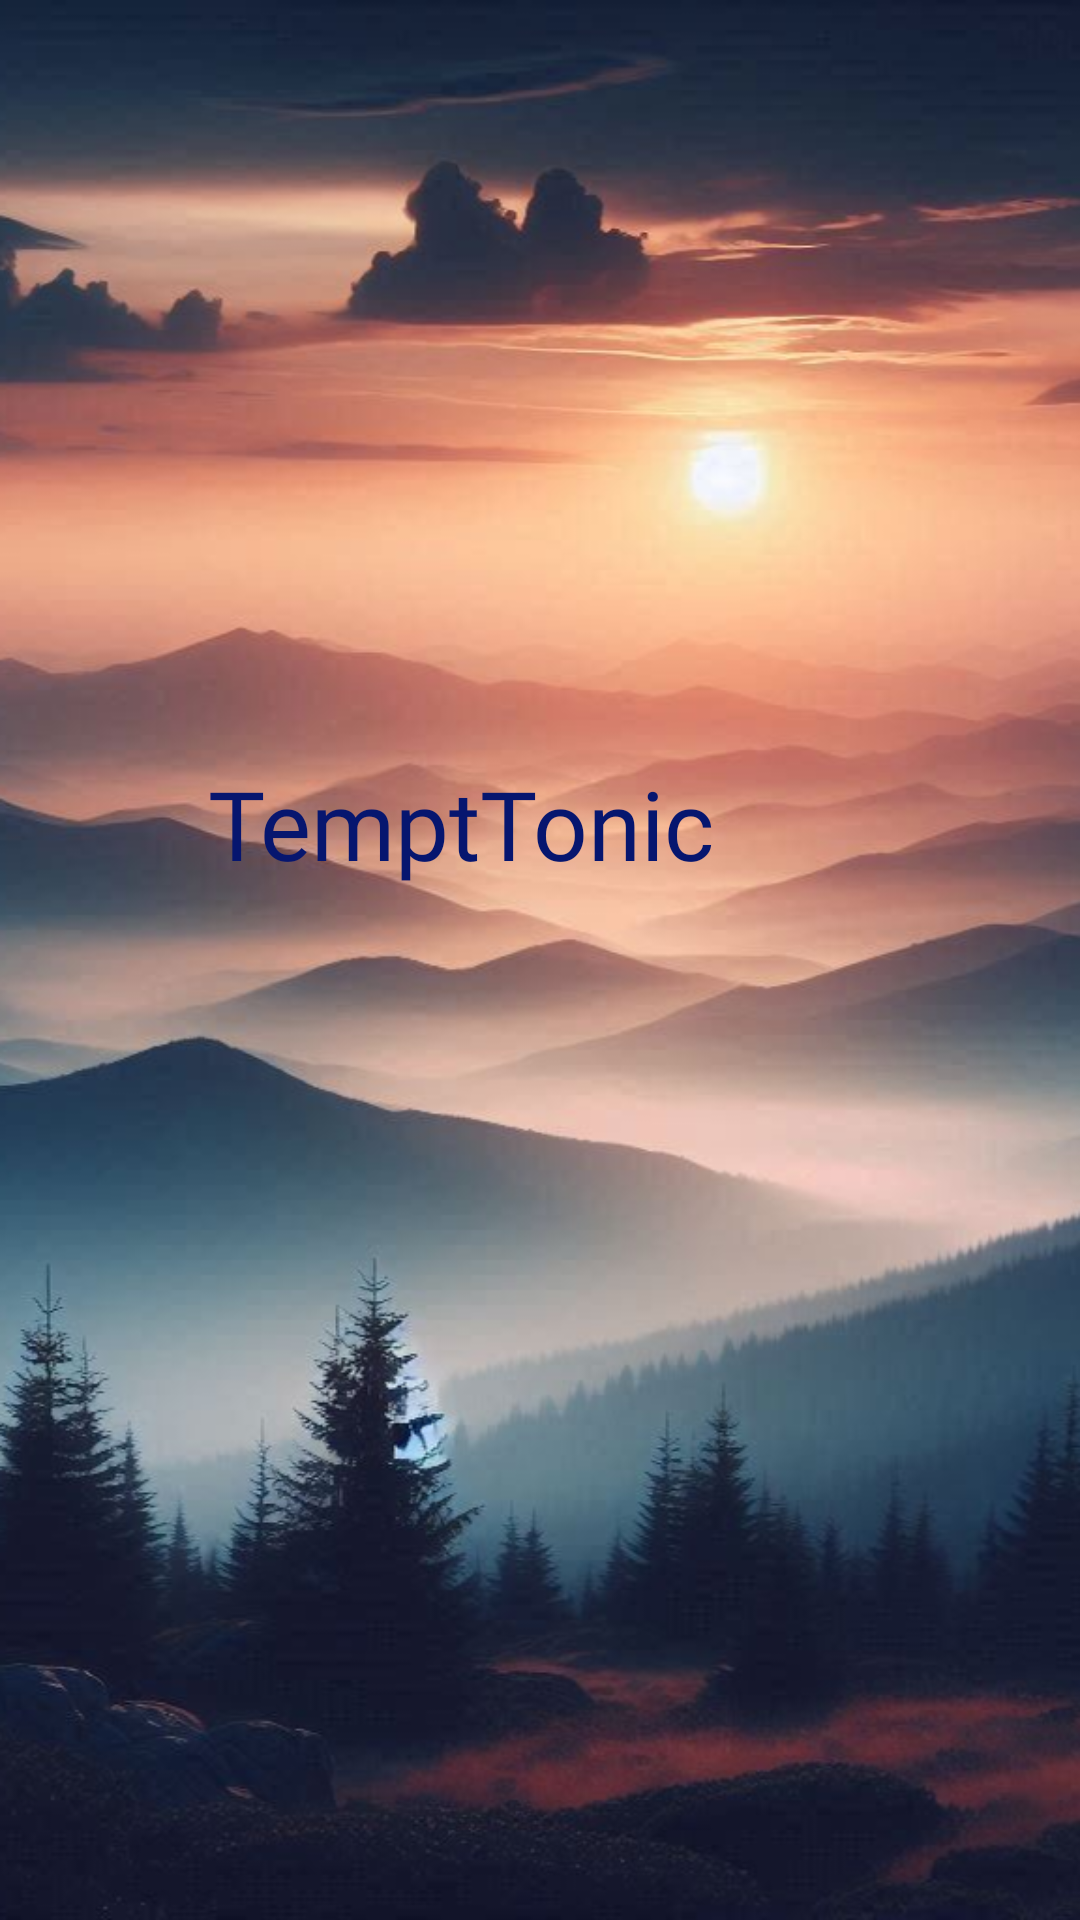

Produce the Android XML layout that renders to this screen, including the resource entries it uses.
<!-- AndroidManifest.xml: application theme Theme.WeatherApp -->
<!-- res/layout/activity_splash.xml -->
<?xml version="1.0" encoding="utf-8"?>
<androidx.constraintlayout.widget.ConstraintLayout xmlns:android="http://schemas.android.com/apk/res/android"
    xmlns:app="http://schemas.android.com/apk/res-auto"
    xmlns:tools="http://schemas.android.com/tools"
    android:id="@+id/main"
    android:layout_width="match_parent"
    android:layout_height="match_parent"
    tools:context=".SplashActivity"
    android:background="@drawable/bakground_splash">


    <ImageView
        android:id="@+id/imageView"
        android:layout_width="200dp"
        android:layout_height="200dp"
        android:layout_marginStart="106dp"
        android:layout_marginEnd="106dp"
        app:layout_constraintBottom_toBottomOf="parent"
        app:layout_constraintEnd_toEndOf="parent"
        app:layout_constraintHorizontal_bias="1.0"
        app:layout_constraintStart_toStartOf="parent"
        app:layout_constraintTop_toTopOf="parent"
        app:layout_constraintVertical_bias="0.32"
        app:srcCompat="@drawable/app_icon" />

    <TextView
        android:id="@+id/textView"
        android:layout_width="wrap_content"
        android:layout_height="wrap_content"
        android:layout_marginBottom="344dp"
        android:fontFamily="@font/merriweathersans_regular"
        android:gravity="center|clip_vertical|center_horizontal"
        android:text="TemptTonic"
        android:textColor="#06166F"
        android:textSize="32sp"
        app:layout_constraintBottom_toBottomOf="parent"
        app:layout_constraintEnd_toEndOf="@+id/imageView"
        app:layout_constraintHorizontal_bias="0.483"
        app:layout_constraintStart_toStartOf="@+id/imageView" />
</androidx.constraintlayout.widget.ConstraintLayout>
<!-- resources referenced by this layout -->
<resources>
  <!-- drawable app_icon: png bitmap (drawable, 131960 bytes) -->
  <!-- drawable bakground_splash: png bitmap (drawable, 737293 bytes) -->
</resources>
